Image classification data set "data_освещённость" (Vaibhavv526/Predicting-Illumination-from-Camera-Images on GitHub). Class labels (3): bright, dark, normal.

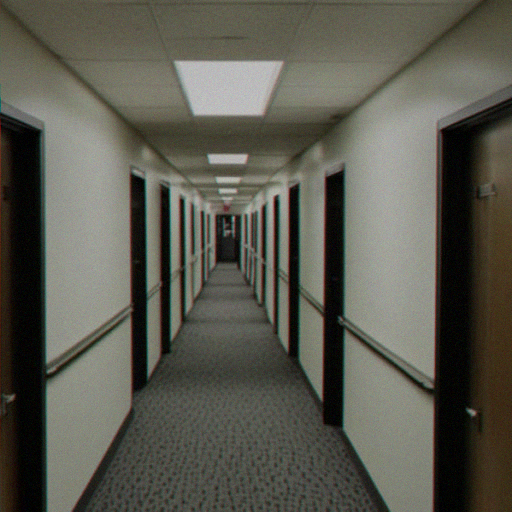
Label: normal

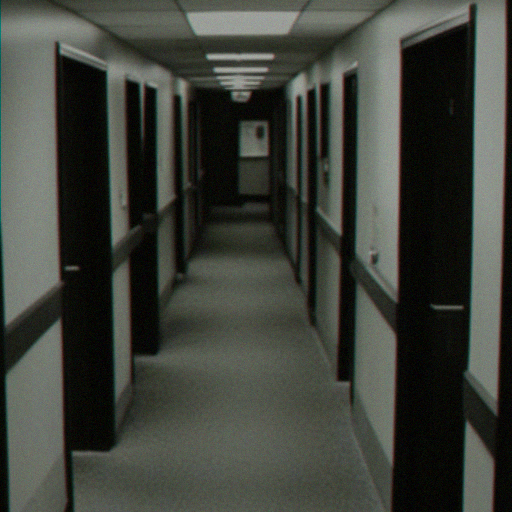
Label: dark

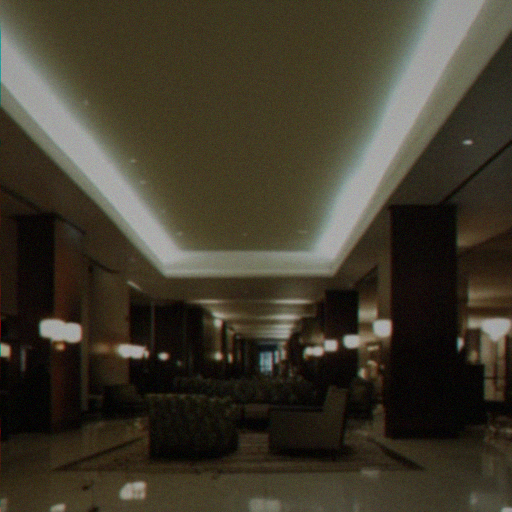
Label: bright

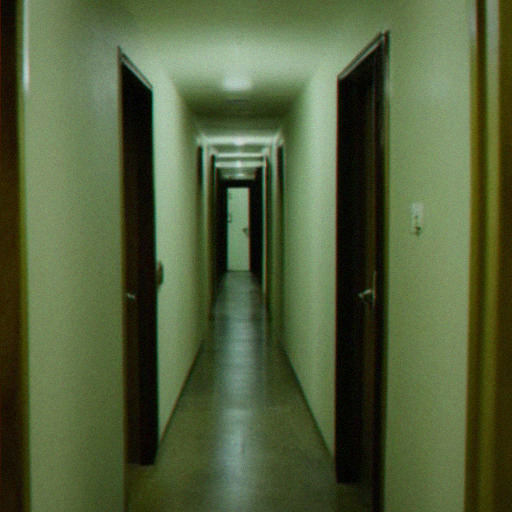
Label: dark

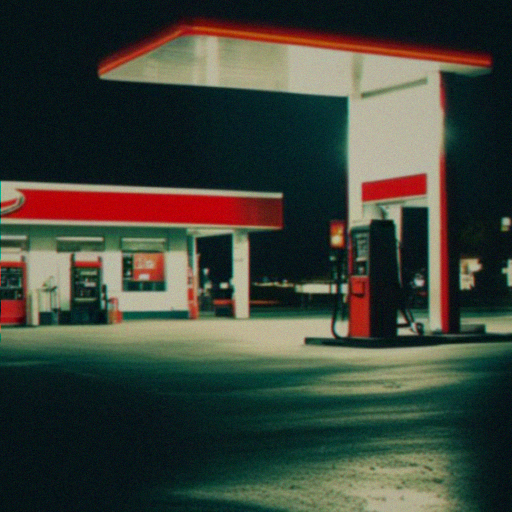
Label: normal

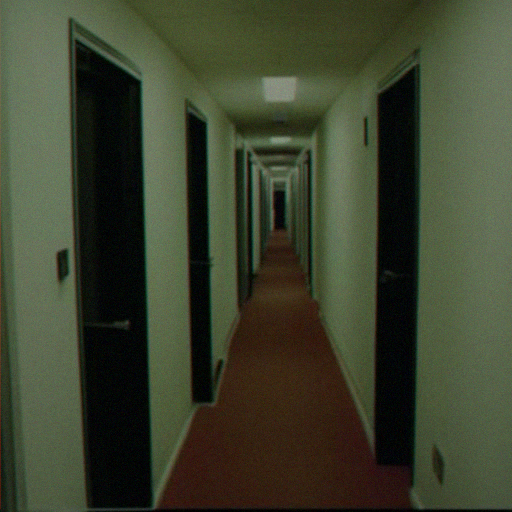
Label: normal
